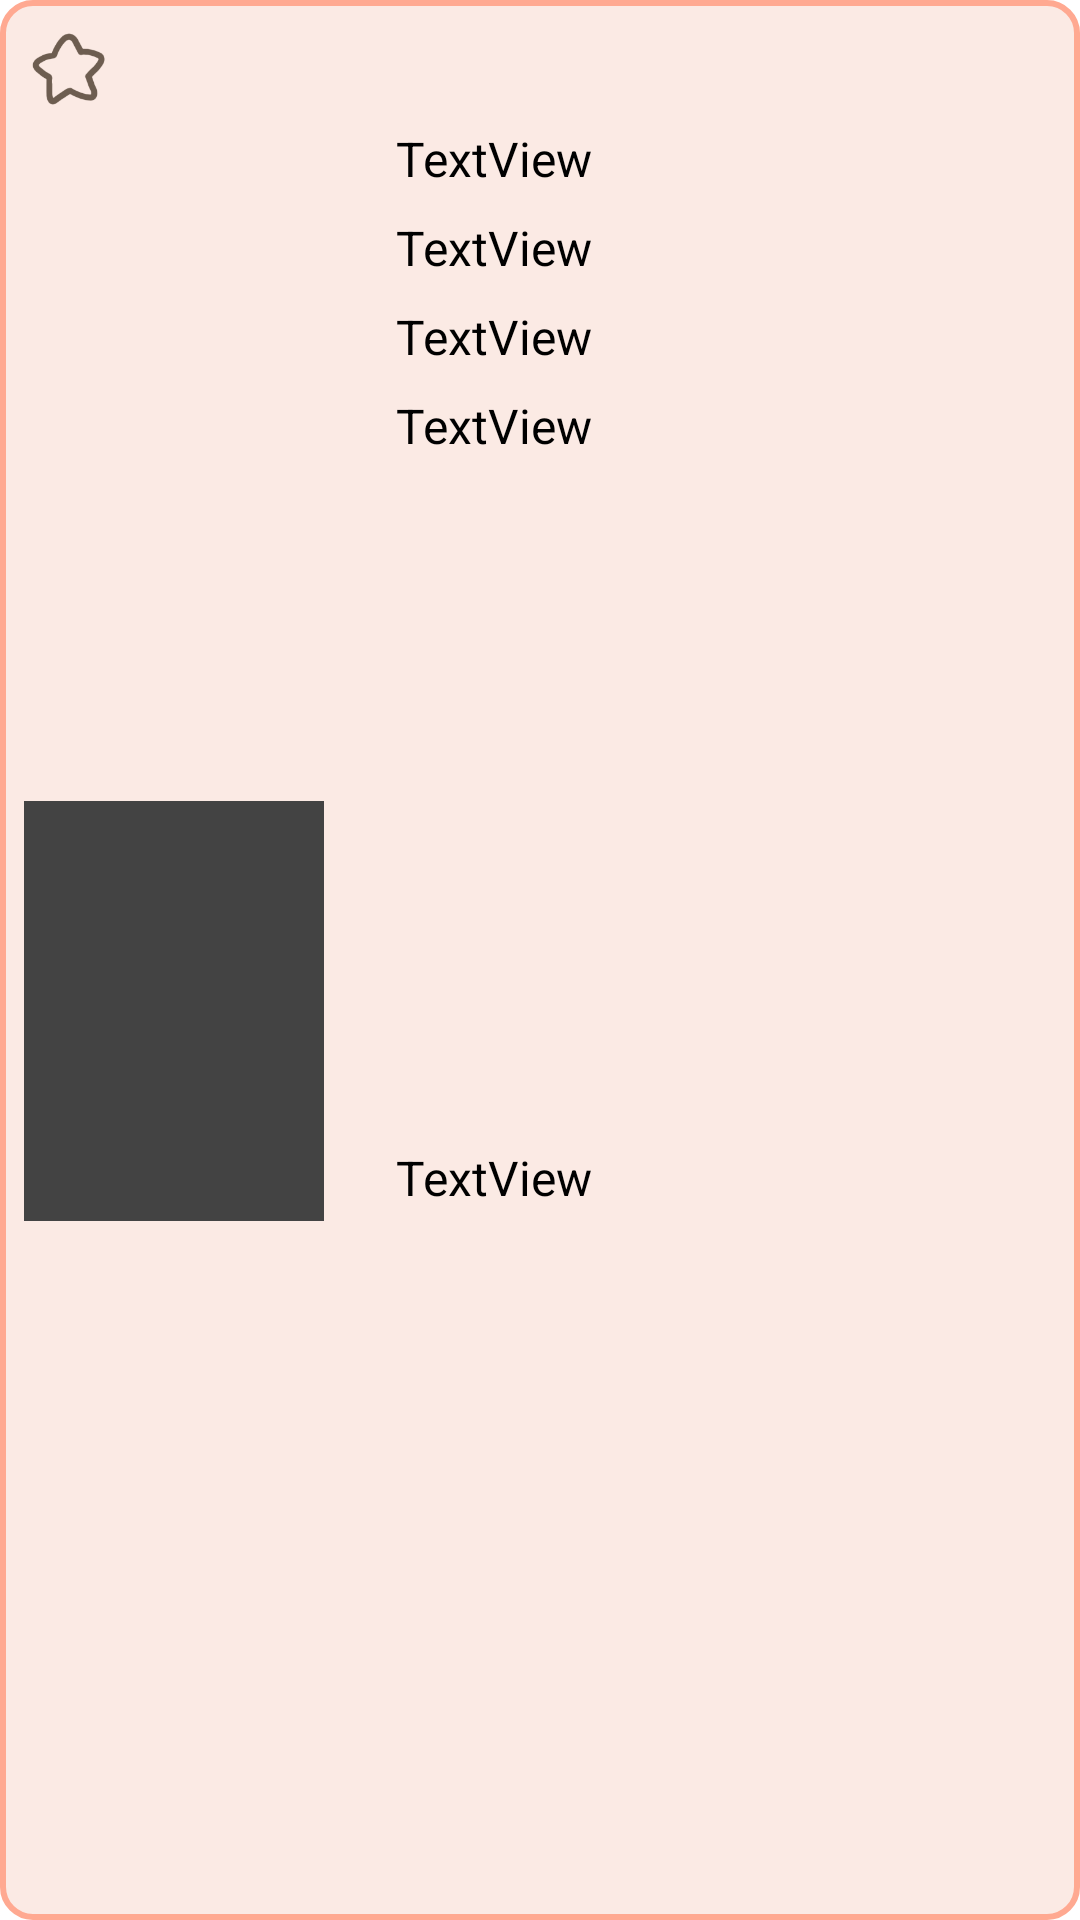

Here is an Android app screen rendered from its layout file. Give the layout XML and the strings, colors and styles it references.
<!-- AndroidManifest.xml: application theme Theme.Project_last -->
<!-- res/layout/recycler_movie.xml -->
<?xml version="1.0" encoding="utf-8"?>
<androidx.constraintlayout.widget.ConstraintLayout xmlns:android="http://schemas.android.com/apk/res/android"
    xmlns:app="http://schemas.android.com/apk/res-auto"
    xmlns:tools="http://schemas.android.com/tools"
    android:id="@+id/bg"
    android:layout_width="match_parent"
    android:layout_height="wrap_content"
    android:layout_marginStart="10dp"
    android:layout_marginLeft="10dp"
    android:layout_marginTop="5dp"
    android:layout_marginEnd="10dp"
    android:layout_marginRight="10dp"
    android:layout_marginBottom="5dp"
    android:background="@drawable/roundedge">

    <ImageView
        android:id="@+id/imageView2"
        android:layout_width="30dp"
        android:layout_height="30dp"
        android:layout_marginStart="8dp"
        android:layout_marginTop="8dp"
        app:layout_constraintStart_toStartOf="parent"
        app:layout_constraintTop_toTopOf="parent"
        app:srcCompat="@drawable/unlike_star" />

    <ImageView
        android:id="@+id/imageView"
        android:layout_width="100dp"
        android:layout_height="140dp"
        android:layout_marginStart="8dp"
        android:layout_marginTop="4dp"
        android:layout_marginBottom="8dp"
        app:layout_constraintBottom_toBottomOf="parent"
        app:layout_constraintStart_toStartOf="parent"
        app:layout_constraintTop_toBottomOf="@+id/imageView2"
        app:srcCompat="@drawable/gray" />

    <TextView
        android:id="@+id/re_title"
        android:layout_width="0dp"
        android:layout_height="wrap_content"
        android:layout_marginStart="24dp"
        android:layout_marginTop="42dp"
        android:layout_marginEnd="4dp"
        android:inputType="textMultiLine"
        android:text="TextView"
        android:textColor="#000000"
        android:textSize="16sp"
        app:layout_constraintEnd_toEndOf="parent"
        app:layout_constraintStart_toEndOf="@+id/imageView"
        app:layout_constraintTop_toTopOf="parent" />

    <TextView
        android:id="@+id/re_date"
        android:layout_width="0dp"

        android:layout_height="wrap_content"
        android:layout_marginStart="24dp"
        android:layout_marginLeft="24dp"
        android:layout_marginTop="8dp"
        android:layout_marginEnd="4dp"
        android:layout_marginRight="4dp"
        android:inputType="textMultiLine"
        android:text="TextView"
        android:textColor="#000000"
        android:textSize="16sp"
        app:layout_constraintEnd_toEndOf="parent"
        app:layout_constraintStart_toEndOf="@+id/imageView"
        app:layout_constraintTop_toBottomOf="@+id/re_title" />

    <TextView
        android:id="@+id/re_direc"
        android:layout_width="0dp"

        android:layout_height="wrap_content"
        android:layout_marginStart="24dp"
        android:layout_marginLeft="24dp"
        android:layout_marginTop="8dp"
        android:layout_marginEnd="4dp"
        android:layout_marginRight="4dp"
        android:inputType="textMultiLine"
        android:text="TextView"
        android:textColor="#000000"
        android:textSize="16sp"
        app:layout_constraintEnd_toEndOf="parent"
        app:layout_constraintStart_toEndOf="@+id/imageView"
        app:layout_constraintTop_toBottomOf="@+id/re_date" />

    <TextView
        android:id="@+id/re_act"
        android:layout_width="0dp"

        android:layout_height="wrap_content"
        android:layout_marginStart="24dp"
        android:layout_marginLeft="24dp"
        android:layout_marginTop="8dp"
        android:layout_marginEnd="4dp"
        android:layout_marginRight="4dp"
        android:inputType="textMultiLine"
        android:text="TextView"
        android:textColor="#000000"
        android:textSize="16sp"
        app:layout_constraintEnd_toEndOf="parent"
        app:layout_constraintStart_toEndOf="@+id/imageView"
        app:layout_constraintTop_toBottomOf="@+id/re_direc" />

    <TextView
        android:id="@+id/re_rating"
        android:layout_width="0dp"

        android:layout_height="wrap_content"
        android:layout_marginStart="24dp"
        android:layout_marginLeft="24dp"
        android:layout_marginTop="8dp"
        android:layout_marginEnd="4dp"
        android:layout_marginRight="4dp"
        android:layout_marginBottom="16dp"
        android:inputType="textMultiLine"
        android:text="TextView"
        android:textColor="#000000"
        android:textSize="16sp"
        app:layout_constraintBottom_toBottomOf="parent"
        app:layout_constraintEnd_toEndOf="parent"
        app:layout_constraintStart_toEndOf="@+id/imageView"
        app:layout_constraintTop_toBottomOf="@+id/re_act" />
</androidx.constraintlayout.widget.ConstraintLayout>
<!-- resources referenced by this layout -->
<resources>
  <!-- drawable gray: png bitmap (drawable, 2232 bytes) -->
  <!-- drawable roundedge (drawable) -->
  <?xml version="1.0" encoding="utf-8"?>
  <shape xmlns:android="http://schemas.android.com/apk/res/android"
      android:padding="10dp"
      android:shape="rectangle" >
      <solid android:color="#FBEAE4" />
      <corners
          android:bottomLeftRadius="10dp"
          android:bottomRightRadius="10dp"
          android:topLeftRadius="10dp"
          android:topRightRadius="10dp" />
      <stroke
          android:width="2dp"
          android:color="#FFA991" />
  </shape>
  <!-- drawable unlike_star: png bitmap (drawable, 8096 bytes) -->
  <style name="Theme.Project_last" parent="Theme.MaterialComponents.DayNight.DarkActionBar">
          
          <item name="colorPrimary">#424551</item>
          <item name="colorPrimaryVariant">@color/black</item>
          <item name="colorOnPrimary">@color/white</item>
          
          <item name="colorSecondary">@color/teal_200</item>
          <item name="colorSecondaryVariant">@color/teal_700</item>
          <item name="colorOnSecondary">@color/black</item>
          
          <item name="android:statusBarColor" tools:targetApi="l">?attr/colorPrimaryVariant</item>
          
      </style>
  <color name="black">#FF000000</color>
  <color name="white">#FFFFFFFF</color>
  <color name="teal_200">#3F487E</color>
  <color name="teal_700">#FF018786</color>
</resources>
